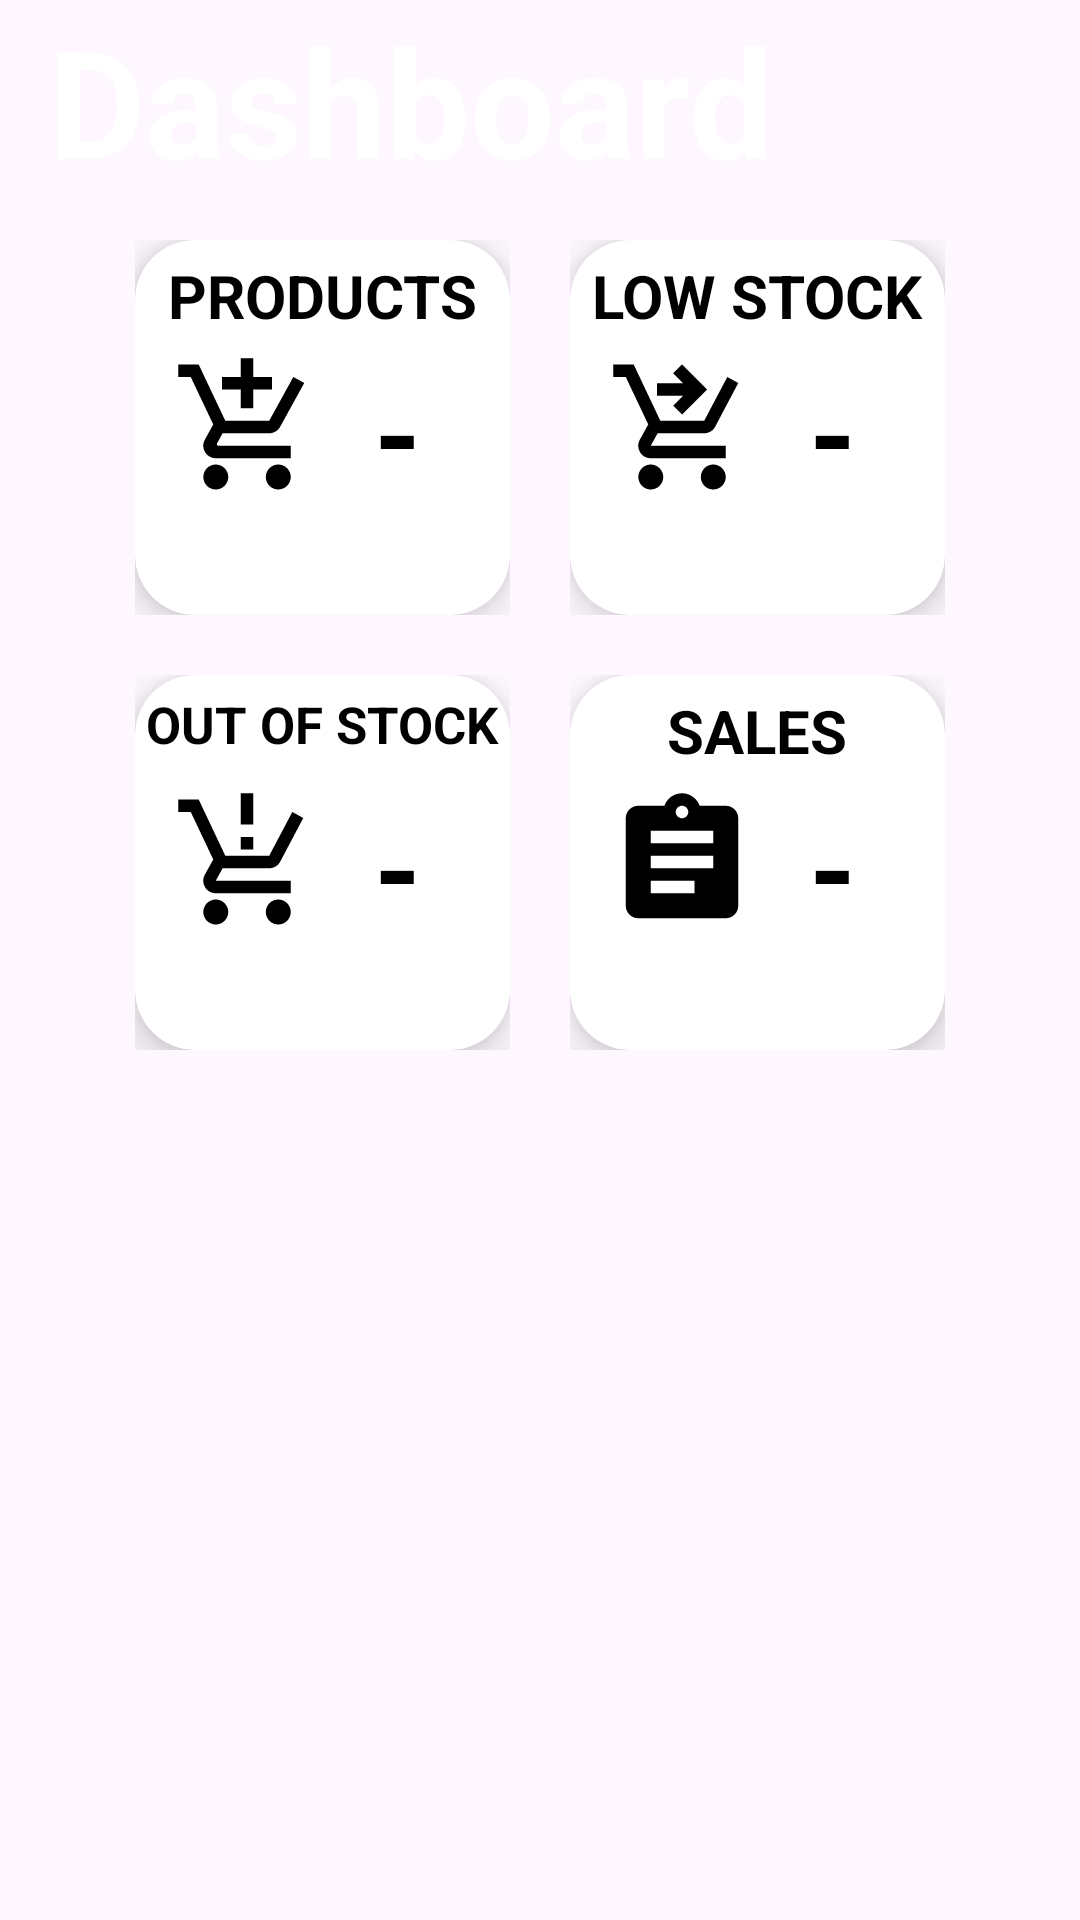

Reconstruct the res/layout file that produces this screen, plus the resources it refers to.
<!-- AndroidManifest.xml: application theme Theme.CarlosFishingSuppliesIMS -->
<!-- res/layout/fragment_home.xml -->
<?xml version="1.0" encoding="utf-8"?>
<FrameLayout xmlns:android="http://schemas.android.com/apk/res/android"
    android:layout_width="match_parent"
    android:layout_height="match_parent"
    xmlns:tools="http://schemas.android.com/tools"
    xmlns:app="http://schemas.android.com/apk/res-auto"
    android:layout_marginTop="60dp"
    tools:context=".HomeFragment">

    <LinearLayout
        android:layout_width="wrap_content"
        android:layout_height="wrap_content"
        android:orientation="vertical">

        <TextView
            android:layout_width="wrap_content"
            android:layout_height="wrap_content"
            android:text="Dashboard"
            android:textStyle="bold"
            android:layout_marginStart="16dp"
            android:textColor="@color/white"
            android:textSize="50sp">
        </TextView>

    </LinearLayout>

    <LinearLayout
        android:id="@+id/homeButtons"
        android:layout_width="wrap_content"
        android:layout_height="wrap_content"
        android:layout_marginTop="80dp"
        android:layout_gravity="center_horizontal"
        android:orientation="horizontal">

    <LinearLayout
        android:layout_width="wrap_content"
        android:layout_height="wrap_content"
        android:layout_marginHorizontal="10dp">

        <androidx.cardview.widget.CardView
            android:id="@+id/productsNotification"
            android:layout_width="125dp"
            android:layout_height="125dp"
            android:clickable="true"
            android:focusable="true"
            app:cardElevation="8dp"
            app:cardCornerRadius="20dp"
            android:layout_gravity="center_horizontal">

            <LinearLayout
                android:layout_width="match_parent"
                android:layout_height="match_parent"
                android:gravity="center"
                android:layout_margin="10dp">

                <ImageView
                    android:id="@+id/productsCart"
                    android:layout_width="50dp"
                    android:layout_height="50dp"
                    android:src="@drawable/productscart" />

                <TextView
                    android:id="@+id/allProducts"
                    android:layout_width="50dp"
                    android:layout_height="50dp"
                    android:gravity="center"
                    android:textColor="@color/black"
                    android:textStyle="bold"
                    android:text="-"
                    android:textSize="40sp" />

            </LinearLayout>

            <LinearLayout
                android:layout_width="wrap_content"
                android:layout_height="wrap_content"
                android:layout_gravity="center_horizontal"
                android:orientation="vertical"
                android:layout_marginTop="5dp">

                <TextView
                    android:layout_width="wrap_content"
                    android:layout_height="wrap_content"
                    android:text="PRODUCTS"
                    android:textColor="@color/black"
                    android:textStyle="bold"
                    android:textSize="20sp"
                    android:layout_gravity="center_horizontal">
                </TextView>

            </LinearLayout>

        </androidx.cardview.widget.CardView>

    </LinearLayout>

    <LinearLayout
        android:layout_width="wrap_content"
        android:layout_height="wrap_content"
        android:layout_marginHorizontal="10dp">

        <androidx.cardview.widget.CardView
            android:id="@+id/lowStockNotification"
            android:layout_width="125dp"
            android:layout_height="125dp"
            android:clickable="true"
            android:focusable="true"
            app:cardElevation="8dp"
            app:cardCornerRadius="20dp">

            <LinearLayout
                android:layout_width="wrap_content"
                android:layout_height="wrap_content"
                android:layout_gravity="center_horizontal"
                android:orientation="vertical"
                android:layout_marginTop="5dp">

                <TextView
                    android:layout_width="wrap_content"
                    android:layout_height="wrap_content"
                    android:text="LOW STOCK"
                    android:textColor="@color/black"
                    android:textStyle="bold"
                    android:textSize="20sp"
                    android:layout_gravity="center_horizontal">
                </TextView>

            </LinearLayout>

            <LinearLayout
                android:layout_width="match_parent"
                android:layout_height="match_parent"
                android:gravity="center"
                android:layout_margin="10dp">

                <ImageView
                    android:id="@+id/productLowCart"
                    android:layout_width="50dp"
                    android:layout_height="50dp"
                    android:src="@drawable/lowstockcart"/>

                <TextView
                    android:id="@+id/lowProducts"
                    android:layout_width="50dp"
                    android:layout_height="50dp"
                    android:gravity="center"
                    android:textColor="@color/black"
                    android:textStyle="bold"
                    android:text="-"
                    android:textSize="40sp" />

            </LinearLayout>


        </androidx.cardview.widget.CardView>


    </LinearLayout>

    </LinearLayout>

    <LinearLayout
        android:id="@+id/homeButtons2nd"
        android:layout_width="wrap_content"
        android:layout_height="wrap_content"
        android:layout_marginTop="225dp"
        android:layout_gravity="center_horizontal"
        android:orientation="horizontal">

        <LinearLayout
            android:layout_width="wrap_content"
            android:layout_height="wrap_content"
            android:layout_marginHorizontal="10dp">

            <androidx.cardview.widget.CardView
                android:id="@+id/outOfStockNotification"
                android:layout_width="125dp"
                android:layout_height="125dp"
                android:clickable="true"
                android:focusable="true"
                app:cardElevation="8dp"
                app:cardCornerRadius="20dp"
                android:layout_gravity="center_horizontal">

                <LinearLayout
                    android:layout_width="match_parent"
                    android:layout_height="match_parent"
                    android:gravity="center"
                    android:layout_margin="10dp">

                    <ImageView
                        android:id="@+id/outOfStockCart"
                        android:layout_width="50dp"
                        android:layout_height="50dp"
                        android:src="@drawable/outstockcart" />

                    <TextView
                        android:id="@+id/allNoStock"
                        android:layout_width="50dp"
                        android:layout_height="50dp"
                        android:gravity="center"
                        android:textColor="@color/black"
                        android:textStyle="bold"
                        android:text="-"
                        android:textSize="40sp" />

                </LinearLayout>

                <LinearLayout
                    android:layout_width="wrap_content"
                    android:layout_height="wrap_content"
                    android:layout_gravity="center_horizontal"
                    android:orientation="vertical"
                    android:layout_marginTop="5dp">

                    <TextView
                        android:layout_width="wrap_content"
                        android:layout_height="wrap_content"
                        android:text="OUT OF STOCK"
                        android:textColor="@color/black"
                        android:textStyle="bold"
                        android:textSize="17sp"
                        android:gravity="center"
                        android:layout_gravity="center_horizontal">
                    </TextView>

                </LinearLayout>

            </androidx.cardview.widget.CardView>

        </LinearLayout>

        <LinearLayout
            android:layout_width="wrap_content"
            android:layout_height="wrap_content"
            android:layout_marginHorizontal="10dp">

            <androidx.cardview.widget.CardView
                android:id="@+id/salesNotification"
                android:layout_width="125dp"
                android:layout_height="125dp"
                android:clickable="true"
                android:focusable="true"
                app:cardElevation="8dp"
                app:cardCornerRadius="20dp">

                <LinearLayout
                    android:layout_width="wrap_content"
                    android:layout_height="wrap_content"
                    android:layout_gravity="center_horizontal"
                    android:orientation="vertical"
                    android:layout_marginTop="5dp">

                    <TextView
                        android:layout_width="wrap_content"
                        android:layout_height="wrap_content"
                        android:text="SALES"
                        android:textColor="@color/black"
                        android:textStyle="bold"
                        android:textSize="20sp"
                        android:layout_gravity="center_horizontal">
                    </TextView>

                </LinearLayout>

                <LinearLayout
                    android:layout_width="match_parent"
                    android:layout_height="match_parent"
                    android:gravity="center"
                    android:layout_margin="10dp">

                    <ImageView
                        android:id="@+id/salesCart"
                        android:layout_width="50dp"
                        android:layout_height="50dp"
                        android:src="@drawable/salesnotification"/>

                    <TextView
                        android:id="@+id/allSales"
                        android:layout_width="50dp"
                        android:layout_height="50dp"
                        android:gravity="center"
                        android:textColor="@color/black"
                        android:textStyle="bold"
                        android:text="-"
                        android:textSize="40sp" />

                </LinearLayout>


            </androidx.cardview.widget.CardView>


        </LinearLayout>

    </LinearLayout>

    <LinearLayout
        android:layout_width="match_parent"
        android:layout_height="wrap_content"
        android:orientation="vertical"
        android:gravity="center"
        android:layout_gravity="end"
        android:layout_marginTop="370dp"
        android:layout_marginHorizontal="25dp"
        android:layout_marginBottom="20dp">

        <androidx.cardview.widget.CardView
            android:layout_width="match_parent"
            android:layout_height="wrap_content"
            app:cardCornerRadius="20dp"
            android:elevation="8dp">


            <androidx.recyclerview.widget.RecyclerView
                android:id="@+id/recyclerViewDashboard"
                tools:listitem="@layout/dashboard_item"
                android:layout_width="match_parent"
                android:layout_height="wrap_content"
                android:layout_gravity="center">
            </androidx.recyclerview.widget.RecyclerView>

        </androidx.cardview.widget.CardView>

    </LinearLayout>

</FrameLayout>
<!-- res/layout/dashboard_item.xml (included above) -->
<?xml version="1.0" encoding="utf-8"?>
<androidx.cardview.widget.CardView xmlns:android="http://schemas.android.com/apk/res/android"
    android:layout_width="match_parent"
    android:layout_height="wrap_content"
    xmlns:app="http://schemas.android.com/apk/res-auto"
    app:cardElevation="8dp"
    app:cardCornerRadius="20dp"
    android:layout_marginTop="10dp"
    android:layout_marginHorizontal="25dp">

    <LinearLayout
        android:layout_width="wrap_content"
        android:layout_height="wrap_content"
        android:layout_gravity="center_horizontal">

        <TextView
            android:layout_width="wrap_content"
            android:layout_height="wrap_content"
            android:text="@string/recentlyadded"
            android:textStyle="bold"
            android:textSize="15dp"
            android:textColor="@color/black">
        </TextView>

    </LinearLayout>

    <LinearLayout
        android:layout_width="wrap_content"
        android:layout_height="wrap_content"
        android:layout_marginStart="16dp"
        android:layout_marginVertical="16dp"
        android:orientation="vertical">

        <LinearLayout
            android:layout_width="wrap_content"
            android:layout_height="wrap_content"
            android:layout_gravity="center_vertical"
            android:orientation="horizontal">


            <TextView
                android:layout_width="wrap_content"
                android:layout_height="wrap_content"
                android:text="PRODUCT: "
                android:textColor="@color/black"
                android:textSize="15sp"
                android:textStyle="bold" />

            <TextView
                android:id="@+id/dashboardName"
                android:layout_width="wrap_content"
                android:layout_height="wrap_content"
                android:text="-"
                android:textColor="@color/black"
                android:textStyle="normal"
                android:textSize="15sp" />

        </LinearLayout>

        <LinearLayout
            android:layout_width="wrap_content"
            android:layout_height="wrap_content"
            android:layout_gravity="center_vertical"
            android:orientation="horizontal">

            <TextView
                android:layout_width="wrap_content"
                android:layout_height="wrap_content"
                android:text="QUANTITY: "
                android:textColor="@color/black"
                android:textSize="15sp"
                android:textStyle="bold"/>

            <TextView
                android:id="@+id/dashboard_quantity"
                android:layout_width="wrap_content"
                android:layout_height="wrap_content"
                android:text="-"
                android:textColor="@color/black"
                android:textStyle="normal"
                android:textSize="15sp"/>

        </LinearLayout>

        <LinearLayout
            android:layout_width="wrap_content"
            android:layout_height="wrap_content"
            android:layout_gravity="center_vertical"
            android:orientation="horizontal">

            <TextView
                android:layout_width="wrap_content"
                android:layout_height="wrap_content"
                android:text="PRICE: "
                android:textColor="@color/black"
                android:textSize="15sp"
                android:textStyle="bold"/>

            <TextView
                android:id="@+id/pesoSign"
                android:layout_width="wrap_content"
                android:layout_height="wrap_content"
                android:text="₱"
                android:textColor="@color/black"
                android:textSize="15sp"/>

            <TextView
                android:id="@+id/dashboardPrice"
                android:layout_width="wrap_content"
                android:layout_height="wrap_content"
                android:text="00.00"
                android:textColor="@color/black"
                android:textStyle="normal"
                android:textSize="15sp"/>

        </LinearLayout>

    </LinearLayout>

    <LinearLayout
        android:layout_width="wrap_content"
        android:layout_height="wrap_content"
        android:layout_gravity="end"
        android:layout_marginVertical="6dp">

        <ImageView
            android:id="@+id/lowstockAlert"
            android:layout_width="35dp"
            android:layout_height="35dp"
            android:src="@drawable/lowstock"
            android:visibility="gone">
        </ImageView>

    </LinearLayout>

    <LinearLayout
        android:layout_width="wrap_content"
        android:layout_height="wrap_content"
        android:layout_gravity="end"
        android:layout_marginVertical="6dp">

        <ImageView
            android:id="@+id/nostockAlert"
            android:layout_width="35dp"
            android:layout_height="35dp"
            android:src="@drawable/nostock"
            android:visibility="gone">
        </ImageView>

    </LinearLayout>

</androidx.cardview.widget.CardView>
<!-- resources referenced by this layout -->
<resources>
  <color name="black">#FF000000</color>
  <color name="white">#FFFFFFFF</color>
  <!-- drawable lowstock (drawable) -->
  <vector xmlns:android="http://schemas.android.com/apk/res/android" android:height="24dp" android:tint="#FFB700" android:viewportHeight="24" android:viewportWidth="24" android:width="24dp">
        
      <path android:fillColor="@android:color/white" android:pathData="M1,21h22L12,2 1,21zM13,18h-2v-2h2v2zM13,14h-2v-4h2v4z"/>
      
  </vector>
  <!-- drawable lowstockcart (drawable) -->
  <vector xmlns:android="http://schemas.android.com/apk/res/android" android:height="24dp" android:tint="@color/black" android:viewportHeight="24" android:viewportWidth="24" android:width="24dp">
        
      <path android:fillColor="@android:color/white" android:pathData="M7,18c-1.1,0 -1.99,0.9 -1.99,2S5.9,22 7,22s2,-0.9 2,-2S8.1,18 7,18zM17,18c-1.1,0 -1.99,0.9 -1.99,2s0.89,2 1.99,2s2,-0.9 2,-2S18.1,18 17,18zM8.1,13h7.45c0.75,0 1.41,-0.41 1.75,-1.03L21,4.96L19.25,4l-3.7,7H8.53L4.27,2H1v2h2l3.6,7.59l-1.35,2.44C4.52,15.37 5.48,17 7,17h12v-2H7L8.1,13zM12,2l4,4l-4,4l-1.41,-1.41L12.17,7L8,7l0,-2l4.17,0l-1.59,-1.59L12,2z"/>
      
  </vector>
  <!-- drawable nostock (drawable) -->
  <vector xmlns:android="http://schemas.android.com/apk/res/android" android:height="24dp" android:tint="#E50A0A" android:viewportHeight="24" android:viewportWidth="24" android:width="24dp">
        
      <path android:fillColor="@android:color/white" android:pathData="M1,21h22L12,2 1,21zM13,18h-2v-2h2v2zM13,14h-2v-4h2v4z"/>
      
  </vector>
  <!-- drawable outstockcart (drawable) -->
  <vector xmlns:android="http://schemas.android.com/apk/res/android" android:height="24dp" android:tint="@color/black" android:viewportHeight="24" android:viewportWidth="24" android:width="24dp">
        
      <path android:fillColor="@android:color/white" android:pathData="M13,10h-2V8h2V10zM13,6h-2V1h2V6zM7,18c-1.1,0 -1.99,0.9 -1.99,2S5.9,22 7,22s2,-0.9 2,-2S8.1,18 7,18zM17,18c-1.1,0 -1.99,0.9 -1.99,2s0.89,2 1.99,2s2,-0.9 2,-2S18.1,18 17,18zM8.1,13h7.45c0.75,0 1.41,-0.41 1.75,-1.03L21,4.96L19.25,4l-3.7,7H8.53L4.27,2H1v2h2l3.6,7.59l-1.35,2.44C4.52,15.37 5.48,17 7,17h12v-2H7L8.1,13z"/>
      
  </vector>
  <!-- drawable productscart (drawable) -->
  <vector xmlns:android="http://schemas.android.com/apk/res/android" android:height="24dp" android:tint="@color/black" android:viewportHeight="24" android:viewportWidth="24" android:width="24dp">
        
      <path android:fillColor="@android:color/white" android:pathData="M11,9h2L13,6h3L16,4h-3L13,1h-2v3L8,4v2h3v3zM7,18c-1.1,0 -1.99,0.9 -1.99,2S5.9,22 7,22s2,-0.9 2,-2 -0.9,-2 -2,-2zM17,18c-1.1,0 -1.99,0.9 -1.99,2s0.89,2 1.99,2 2,-0.9 2,-2 -0.9,-2 -2,-2zM7.17,14.75l0.03,-0.12 0.9,-1.63h7.45c0.75,0 1.41,-0.41 1.75,-1.03l3.86,-7.01L19.42,4h-0.01l-1.1,2 -2.76,5L8.53,11l-0.13,-0.27L6.16,6l-0.95,-2 -0.94,-2L1,2v2h2l3.6,7.59 -1.35,2.45c-0.16,0.28 -0.25,0.61 -0.25,0.96 0,1.1 0.9,2 2,2h12v-2L7.42,15c-0.13,0 -0.25,-0.11 -0.25,-0.25z"/>
      
  </vector>
  <!-- drawable salesnotification (drawable) -->
  <vector xmlns:android="http://schemas.android.com/apk/res/android" android:autoMirrored="true" android:height="24dp" android:tint="@color/black" android:viewportHeight="24" android:viewportWidth="24" android:width="24dp">
        
      <path android:fillColor="@android:color/white" android:pathData="M19,3h-4.18C14.4,1.84 13.3,1 12,1c-1.3,0 -2.4,0.84 -2.82,2L5,3c-1.1,0 -2,0.9 -2,2v14c0,1.1 0.9,2 2,2h14c1.1,0 2,-0.9 2,-2L21,5c0,-1.1 -0.9,-2 -2,-2zM12,3c0.55,0 1,0.45 1,1s-0.45,1 -1,1 -1,-0.45 -1,-1 0.45,-1 1,-1zM14,17L7,17v-2h7v2zM17,13L7,13v-2h10v2zM17,9L7,9L7,7h10v2z"/>
      
  </vector>
  <string name="recentlyadded">RECENTLY ADDED</string>
  <style name="Theme.CarlosFishingSuppliesIMS" parent="Base.Theme.CarlosFishingSuppliesIMS" />
  <style name="Base.Theme.CarlosFishingSuppliesIMS" parent="Theme.Material3.DayNight.NoActionBar">
          
          
      </style>
</resources>
